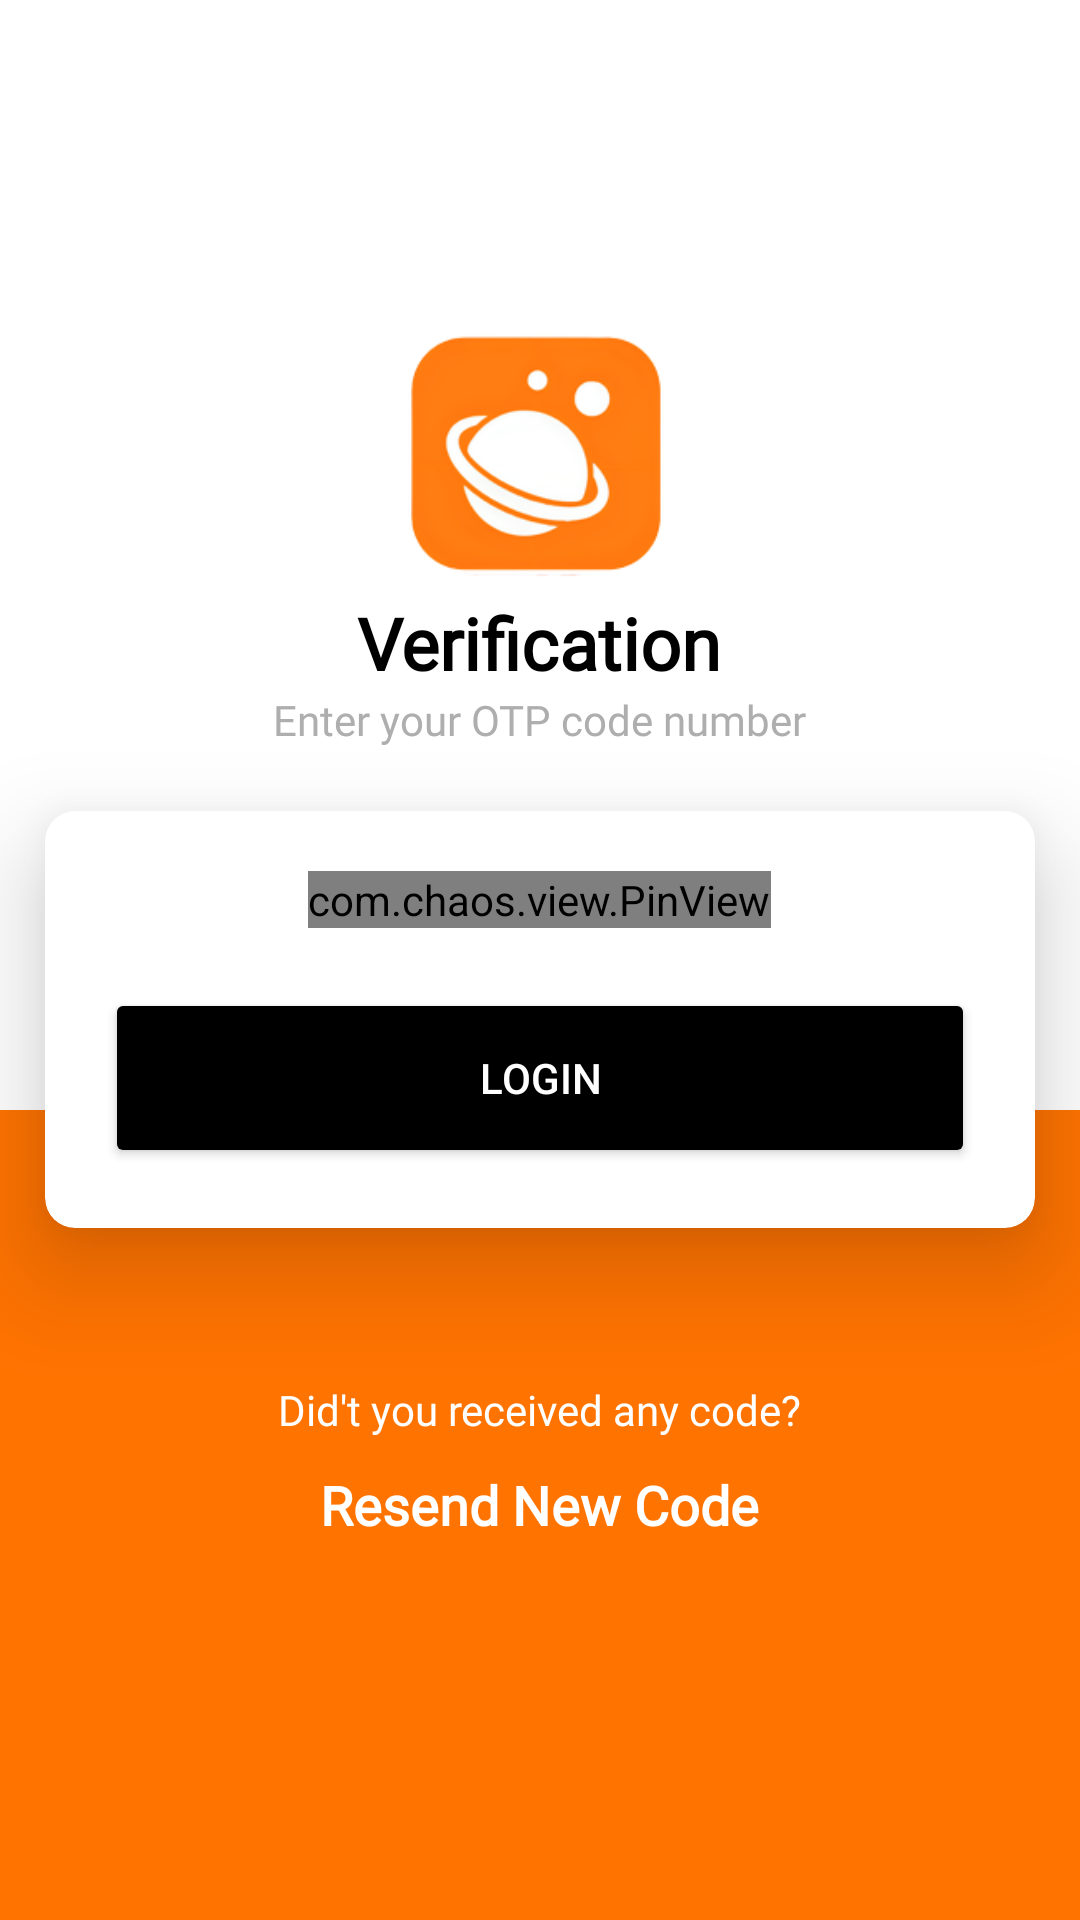

Write the Android layout XML for this screen, with the resource values it uses.
<!-- AndroidManifest.xml: application theme Theme.Astroget -->
<!-- res/layout/activity_otp.xml -->
<?xml version="1.0" encoding="utf-8"?>
<RelativeLayout xmlns:android="http://schemas.android.com/apk/res/android"
    xmlns:app="http://schemas.android.com/apk/res-auto"
    xmlns:tools="http://schemas.android.com/tools"
    android:layout_width="match_parent"
    android:layout_height="match_parent"
    android:background="@color/dark_orange"
    android:orientation="vertical"
    tools:context=".Screen.Login.OtpActivity">


    <LinearLayout
        android:layout_width="match_parent"
        android:layout_height="370dp"
        android:background="@color/white" />

    <LinearLayout
        android:layout_width="match_parent"
        android:layout_height="match_parent"
        android:layout_marginTop="110dp"
        android:orientation="vertical">

        <ImageView
            android:layout_width="88dp"
            android:layout_height="88dp"
            android:layout_gravity="center_horizontal"
            android:src="@drawable/logo_small" />

        <TextView
            android:layout_width="wrap_content"
            android:layout_height="wrap_content"
            android:layout_gravity="center_horizontal"
            android:fontFamily="@font/login_font"
            android:text="Verification"
            android:textStyle="bold"
            android:textColor="@color/black"
            android:textSize="24sp" />

        <TextView
            android:layout_width="wrap_content"
            android:layout_height="wrap_content"
            android:layout_gravity="center_horizontal"
            android:fontFamily="@font/login_font"
            android:text="Enter your OTP code number"
            android:textColor="#aeaeae"
            android:textSize="14sp" />



        <androidx.cardview.widget.CardView
            android:layout_width="match_parent"
            android:layout_height="wrap_content"
            android:elevation="20dp"
            android:translationZ="10dp"
            app:cardBackgroundColor="@color/white"
            app:cardCornerRadius="10dp"
            app:cardElevation="10dp"
            app:cardMaxElevation="12dp"
            app:cardPreventCornerOverlap="true"
            app:cardUseCompatPadding="true">

            <LinearLayout
                android:layout_width="match_parent"
                android:layout_height="wrap_content"
                android:layout_margin="10dp"
                android:gravity="center"
                android:orientation="vertical"
                android:padding="10dp">


                <com.chaos.view.PinView
                    android:id="@+id/pinViewOtp"
                    style="@style/PinWidget.PinView"
                    android:layout_width="wrap_content"
                    android:layout_height="wrap_content"
                    android:cursorVisible="true"
                    android:inputType="number"
                    android:textColor="@color/dark_orange"
                    android:textSize="18sp"
                    android:textStyle="bold"
                    app:cursorColor="@color/dark_orange"
                    app:cursorWidth="2dp"
                    app:itemCount="4"
                      app:itemHeight="40dp"
                    app:itemWidth="50dp"
                   app:itemRadius="8dp"
                app:itemSpacing="30dp"
                app:lineColor="#3B000000"
                app:lineWidth="1dp"
                app:viewType="rectangle" />

                <Button
                    android:id="@+id/btn_otp"
                    android:layout_width="match_parent"
                    android:layout_height="60dp"
                    android:text="Login"
                    android:backgroundTint="@color/black"
                    android:textColor="@color/white"
                    android:layout_marginTop="20dp"
                    />


            </LinearLayout>
        </androidx.cardview.widget.CardView>


        <TextView
            android:layout_width="wrap_content"
            android:layout_height="wrap_content"
            android:layout_gravity="center_horizontal"
            android:fontFamily="@font/login_font"
            android:layout_marginTop="30dp"
            android:text="Did't you received any code?"
            android:textStyle="normal"
            android:textColor="@color/white"
            android:textSize="14sp" />

        <TextView
            android:layout_width="wrap_content"
            android:layout_height="wrap_content"
            android:layout_gravity="center_horizontal"
            android:fontFamily="@font/login_font"
            android:text="Resend New Code"
            android:layout_marginTop="10dp"
            android:textStyle="bold"
            android:textColor="@color/white"
            android:textSize="18sp" />



    </LinearLayout>
</RelativeLayout>
<!-- resources referenced by this layout -->
<resources>
  <color name="black">#FF000000</color>
  <color name="dark_orange">#ff7301</color>
  <color name="white">#FFFFFFFF</color>
  <!-- drawable logo_small: png bitmap (drawable, 35240 bytes) -->
  <style name="Theme.Astroget" parent="Theme.MaterialComponents.Light.NoActionBar">
          
          <item name="colorPrimary">@color/white</item>
          <item name="colorOnPrimary">@color/white</item>
  
          
  
          <item name="colorOnSecondary">@color/black</item>
          
          <item name="android:statusBarColor" tools:targetApi="l">@color/dark_orange</item>
          
      </style>
</resources>
